10-way image classification set "kaifeng-chrysanthemum-visual-classification-model" from GitHub (Remiiil1a/kaifeng-chrysanthemum-visual-classification-model); label vocabulary: 01 huangse pingban, 02 baise guanban, 03 lvse jiban, 04 fense pingban, 05 hongse qiuxing, 06 fuse feiwu, 07 huangse guanban, 08 fense chiban, 09 huangse qiuxing, 10 hongse sheban.

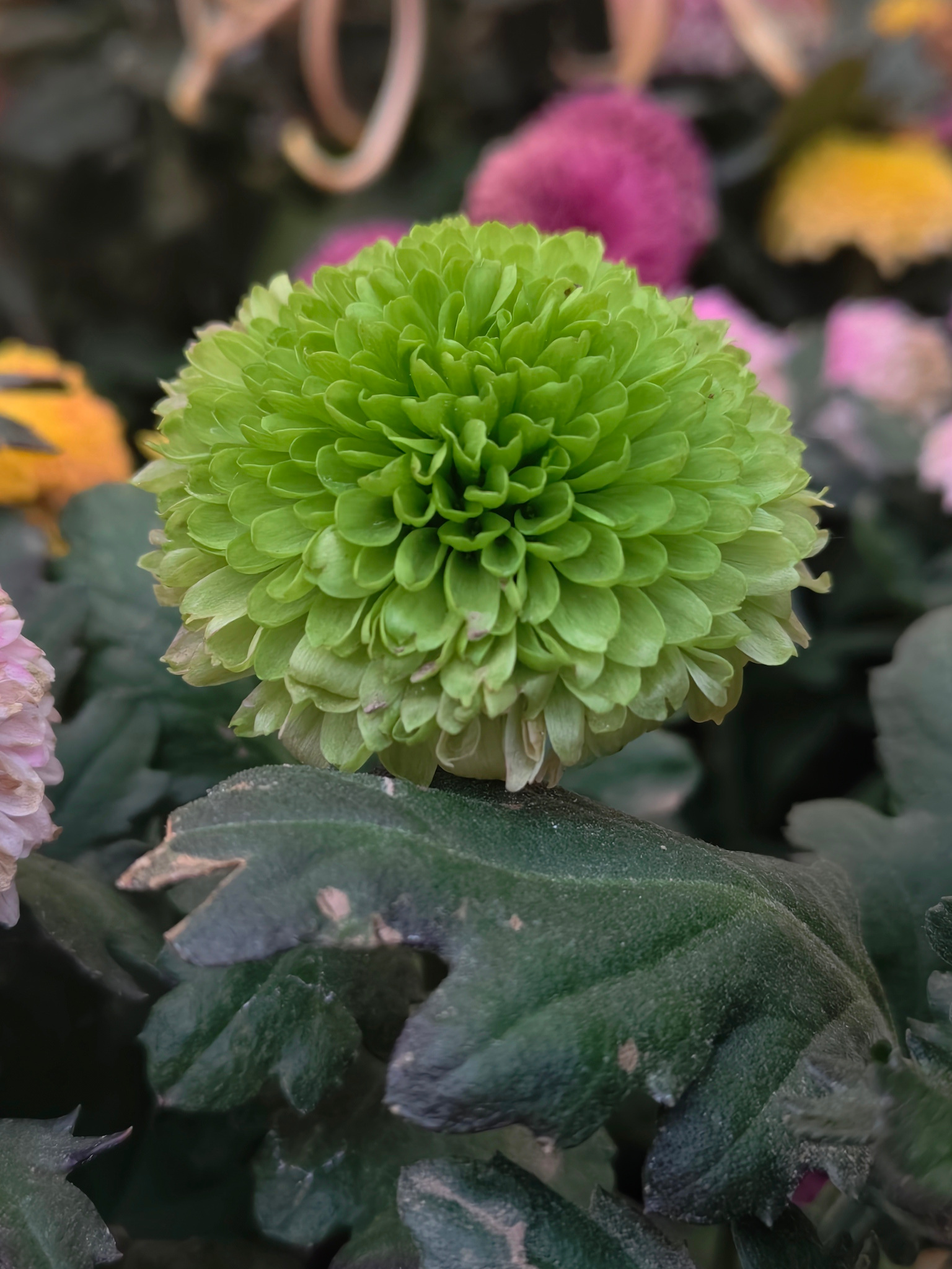
Label: 03 lvse jiban

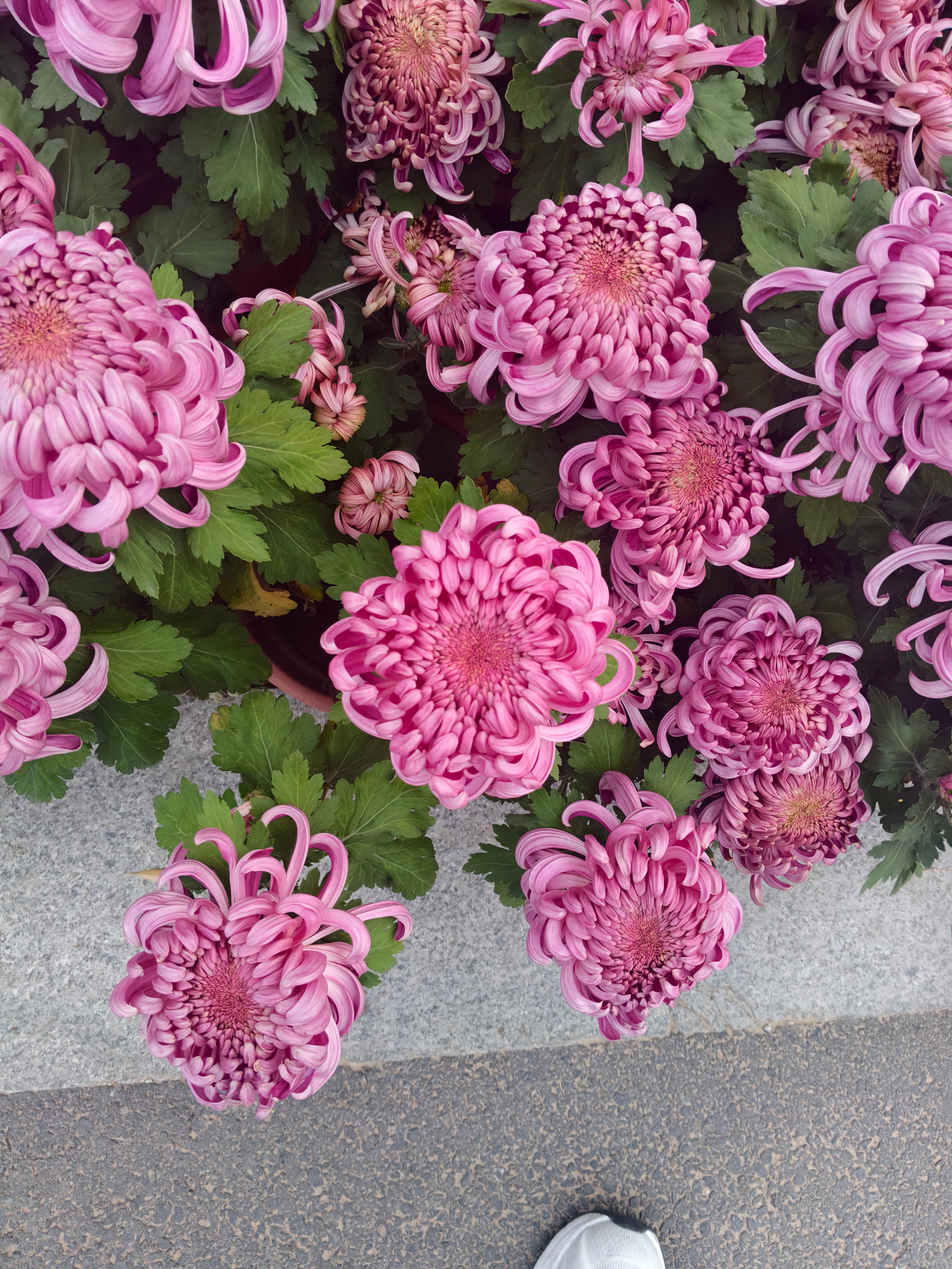
Label: 08 fense chiban

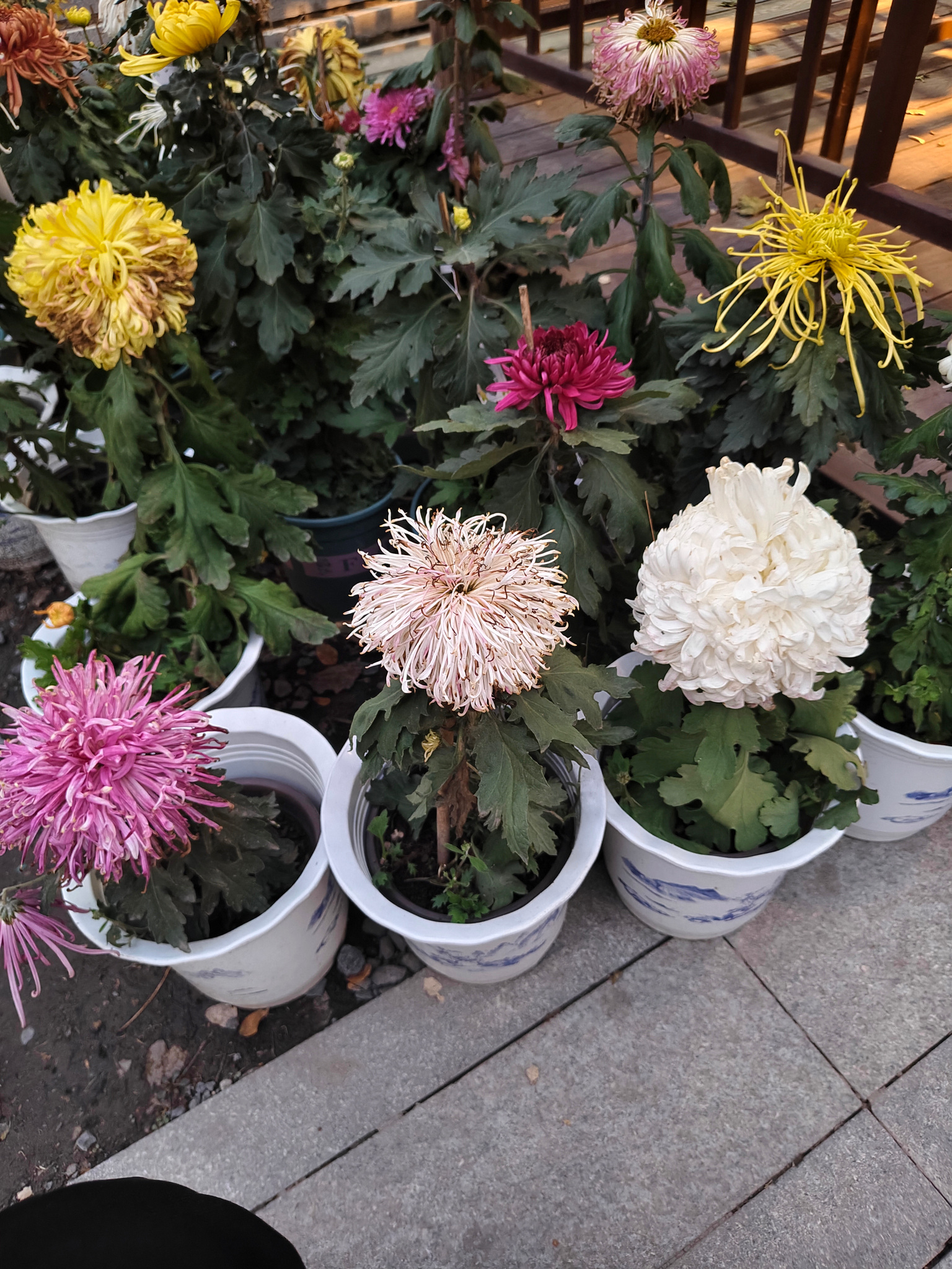
Label: 02 baise guanban

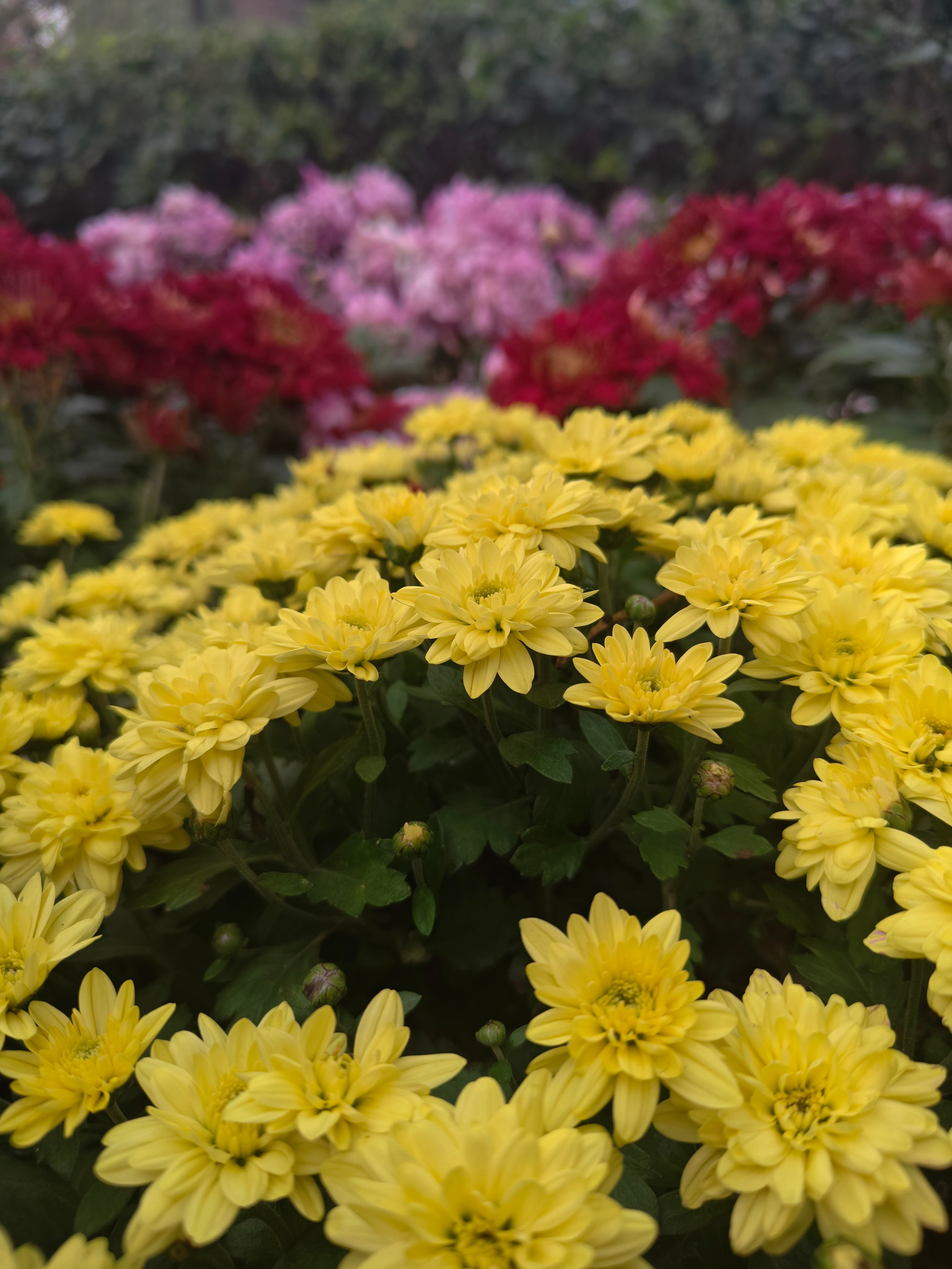
Label: 01 huangse pingban

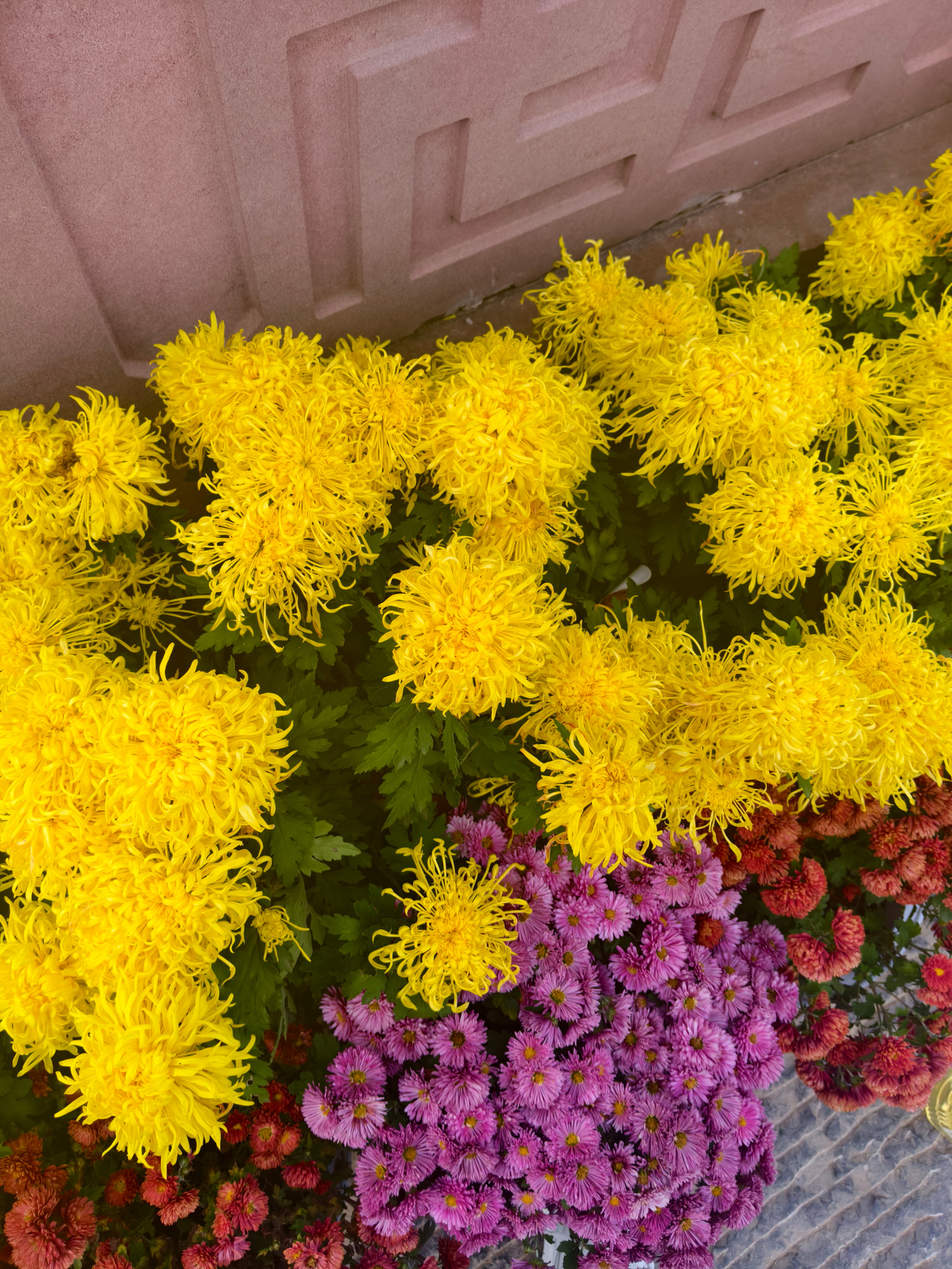
Label: 07 huangse guanban

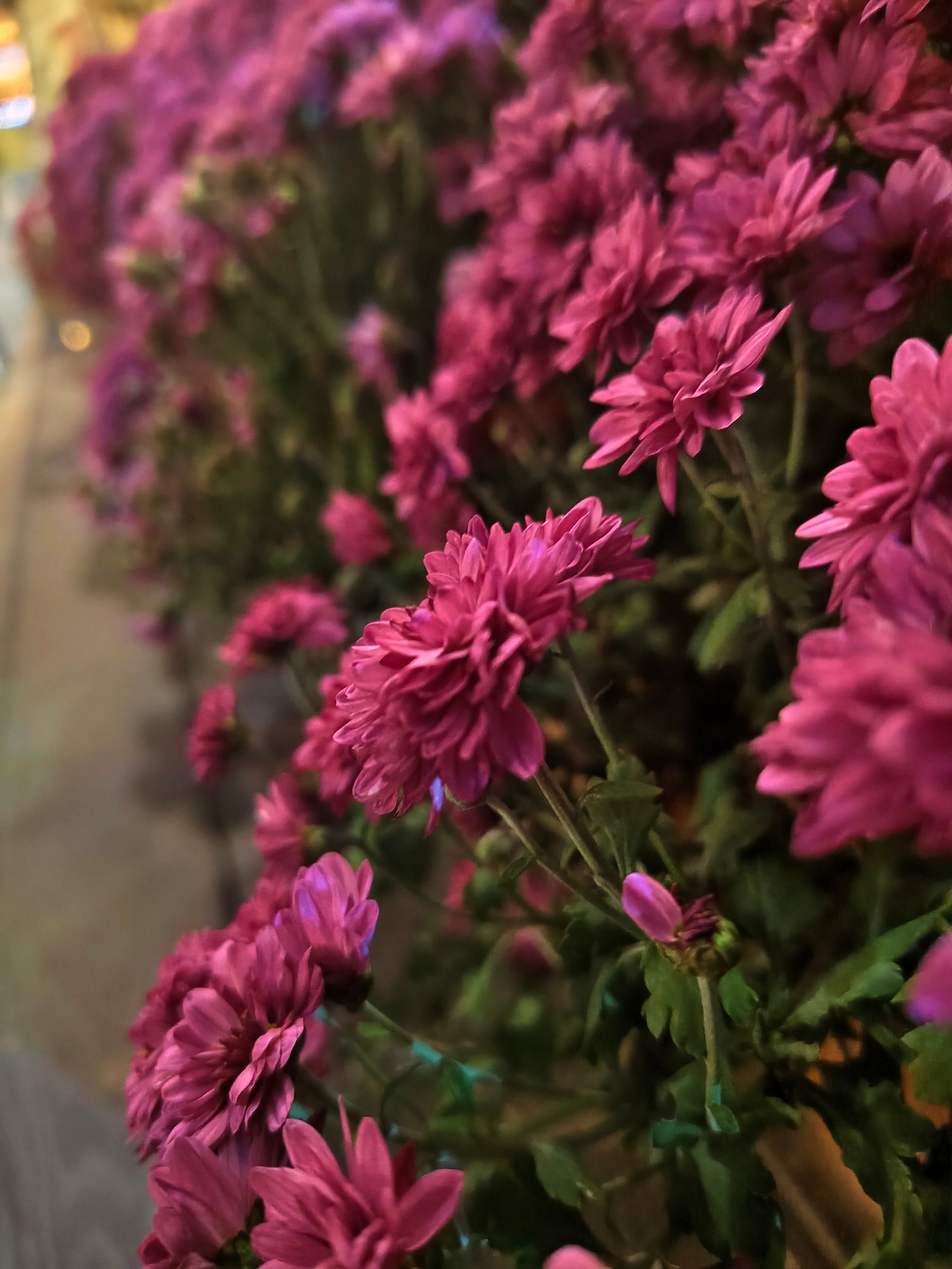
Label: 04 fense pingban
